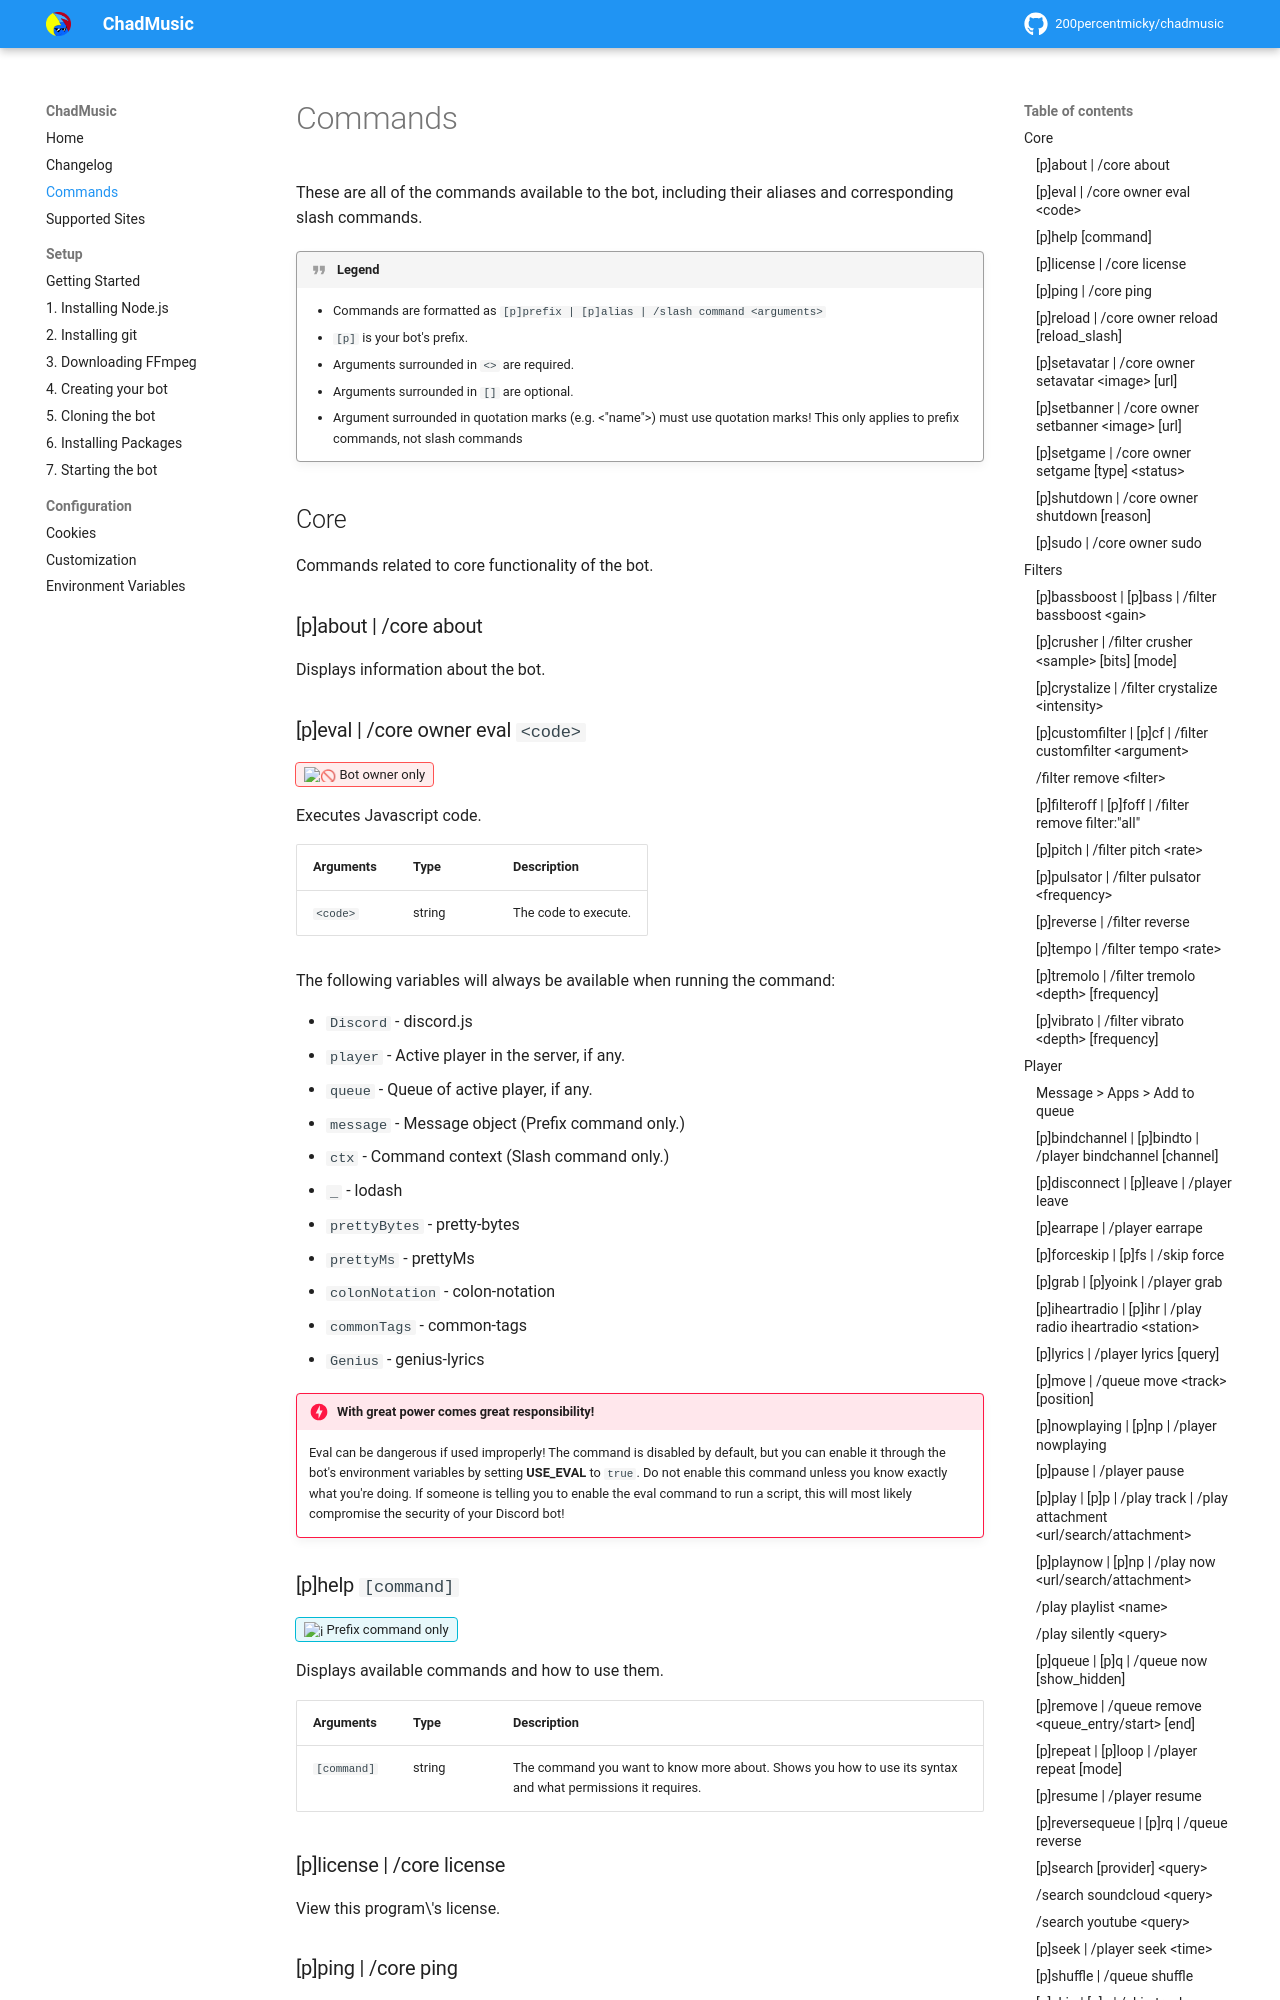

repository: 200percentmicky/chadmusic · page: commands/index.html · generator: mkdocs

# Commands

These are all of the commands available to the bot, including their aliases and corresponding slash commands.

!!! quote "Legend"

    * Commands are formatted as `[p]prefix | [p]alias | /slash command <arguments>`
    * `[p]` is your bot's prefix.
    * Arguments surrounded in `<>` are required.
    * Arguments surrounded in `[]` are optional. 
    * Argument surrounded in quotation marks (e.g. <"name">) must use quotation marks! This only applies to prefix commands, not slash commands

## Core
Commands related to core functionality of the bot.

### [p]about | /core about

Displays information about the bot.

### [p]eval | /core owner eval `<code>`
<span class="badge-danger">:no_entry_sign: Bot owner only<span>

Executes Javascript code.

| Arguments | Type | Description          |
| --------- | ---- | -------------------- |
| `<code>`  | string | The code to execute. |

The following variables will always be available when running the command:

* `Discord` - discord.js
* `player` - Active player in the server, if any.
* `queue` - Queue of active player, if any.
* `message` - Message object (Prefix command only.)
* `ctx` - Command context (Slash command only.)
* `_` - lodash
* `prettyBytes` - pretty-bytes
* `prettyMs` - prettyMs
* `colonNotation` - colon-notation
* `commonTags` - common-tags
* `Genius` - genius-lyrics

!!! danger "With great power comes great responsibility!"

    Eval can be dangerous if used improperly! The command is disabled by default, but you can enable it through the bot's environment variables by setting **USE_EVAL** to `true`. Do not enable this command unless you know exactly what you're doing. If someone is telling you to enable the eval command to run a script, this will most likely compromise the security of your Discord bot!

### [p]help `[command]`
<span class="badge-info">:information_source: Prefix command only</span>

Displays available commands and how to use them.

| Arguments | Type | Description |
| --------- | ---- | ----------- |
| `[command]` | string | The command you want to know more about. Shows you how to use its syntax and what permissions it requires. |

### [p]license | /core license

View this program\'s license.

### [p]ping | /core ping

Shows the bot\'s latency.
